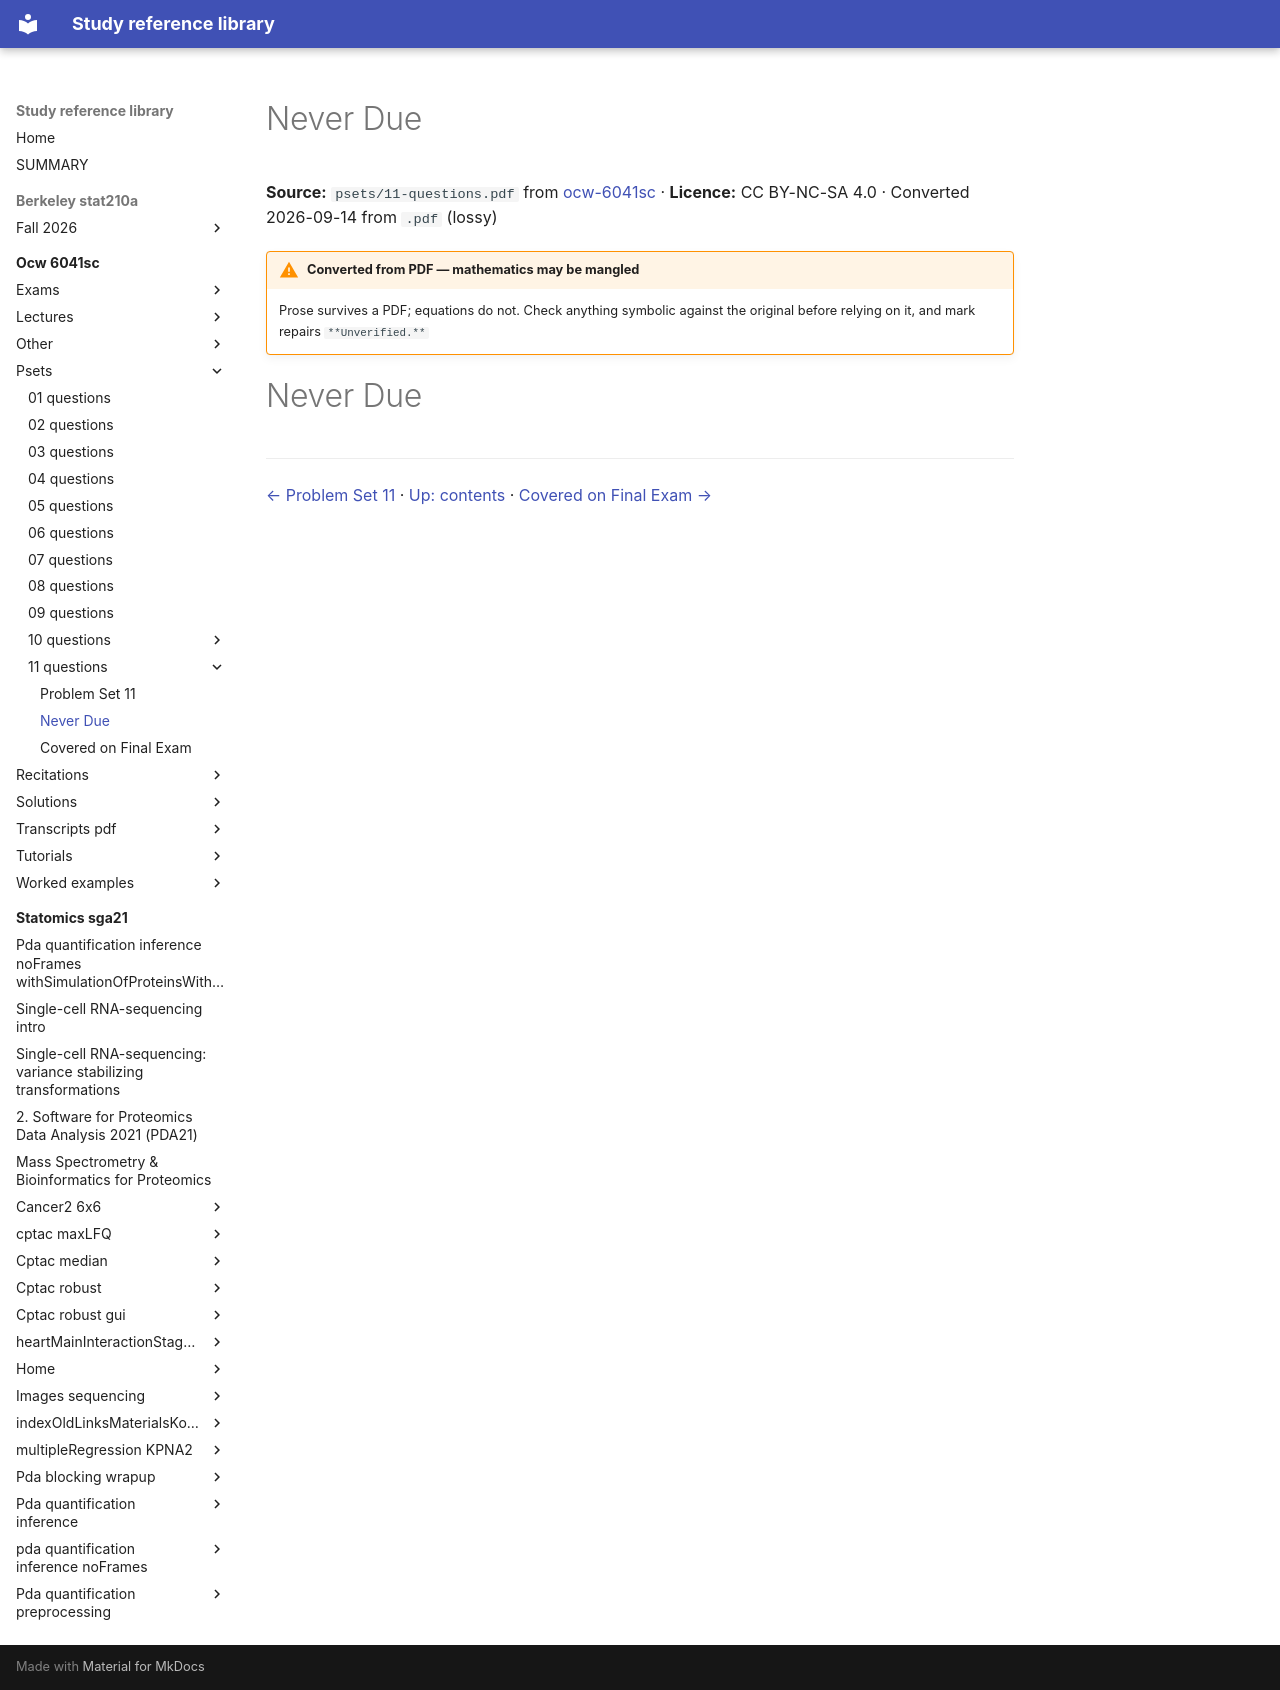

repository: Claptar/knowledge-base-library · page: ocw-6041sc/psets/11-questions/02-never-due/index.html · generator: mkdocs

---
title: Never Due
source: https://ocw.mit.edu/courses/6-041sc-probabilistic-systems-analysis-and-applied-probability-fall-2013/
source_file: sources/ocw-6041sc/psets/11-questions.pdf
licence: CC BY-NC-SA 4.0
route: pdf
fidelity: lossy
converted: '2026-09-14'
---

# Never Due

**Source:** `psets/11-questions.pdf` from [ocw-6041sc](https://ocw.mit.edu/courses/6-041sc-probabilistic-systems-analysis-and-applied-probability-fall-2013/) · **Licence:** CC BY-NC-SA 4.0 · Converted 2026-09-14 from `.pdf` (lossy)

!!! warning "Converted from PDF — mathematics may be mangled"
    Prose survives a PDF; equations do not. Check anything symbolic against the
    original before relying on it, and mark repairs `**Unverified.**`

# Never Due

---

[← Problem Set 11](01-problem-set-11.md) · [Up: contents](index.md) · [Covered on Final Exam →](03-covered-on-final-exam.md)
